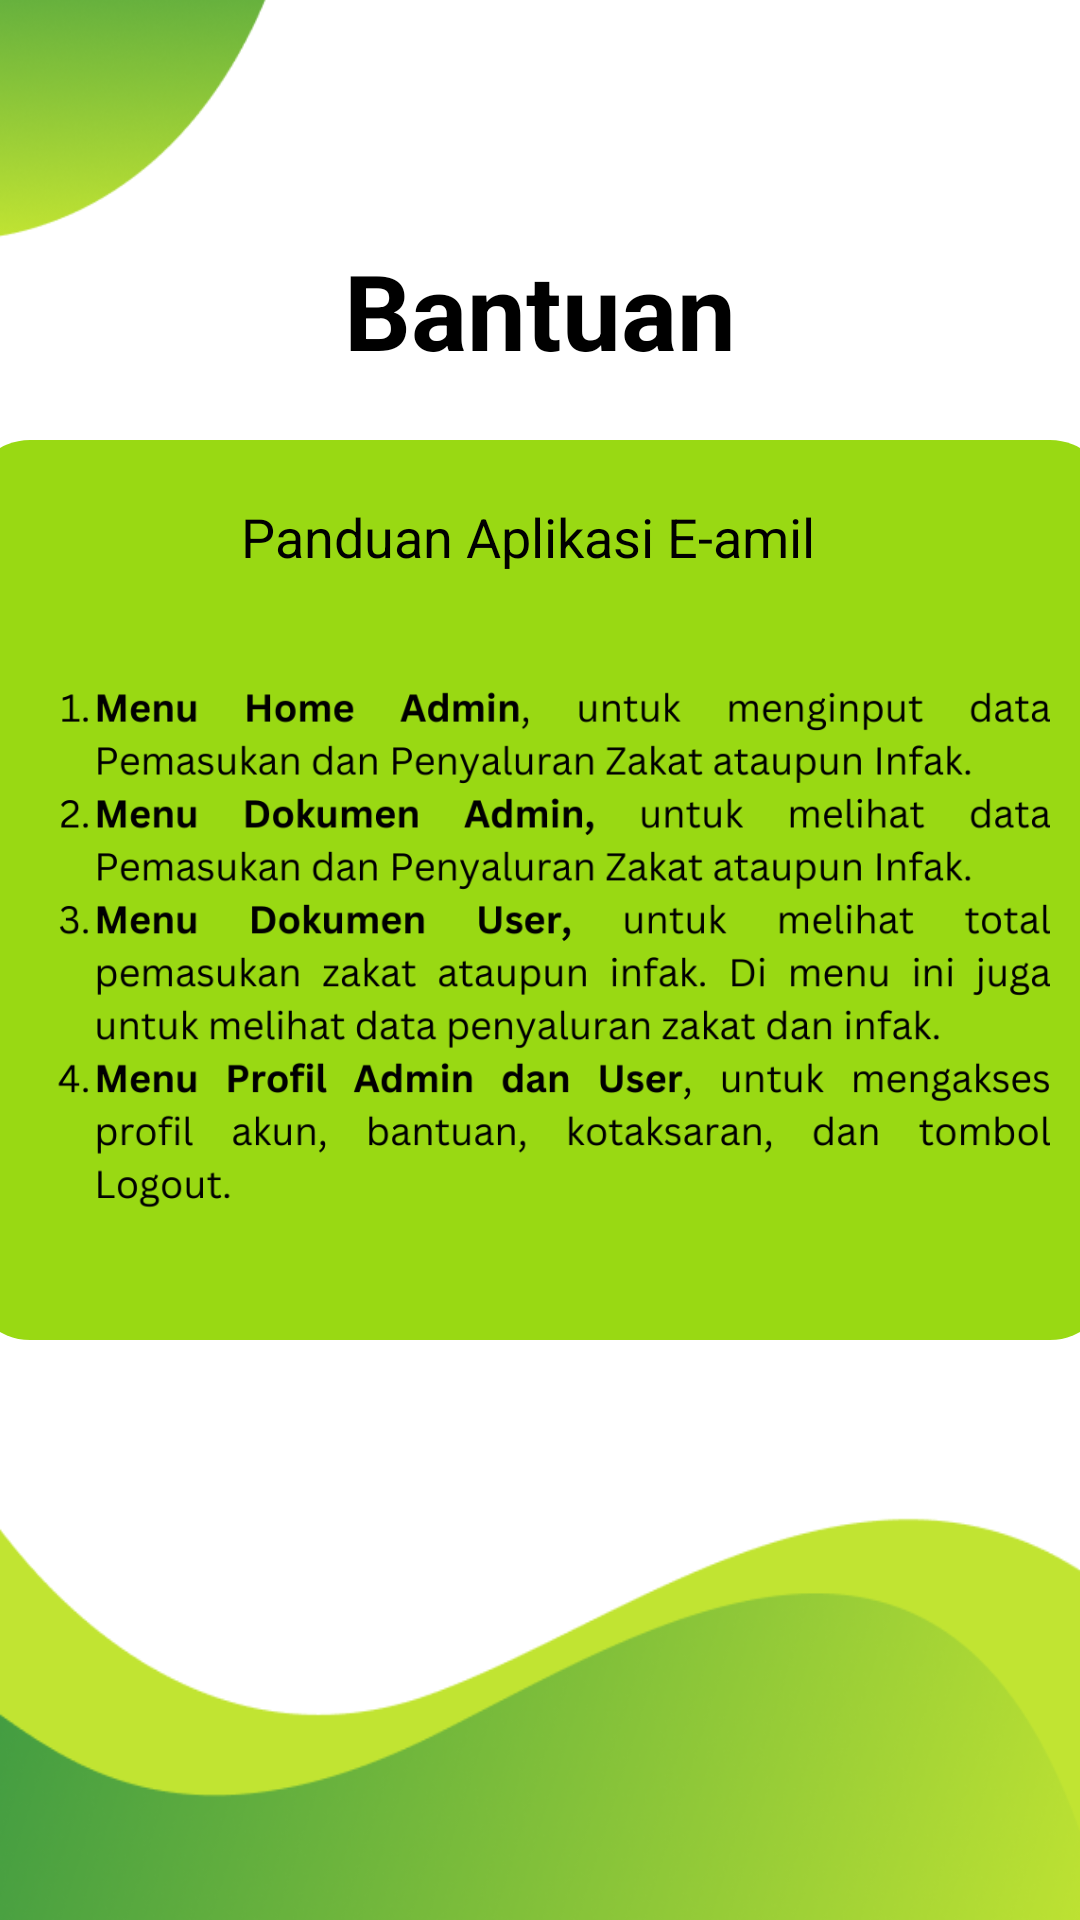

Produce the Android XML layout that renders to this screen, including the resource entries it uses.
<!-- AndroidManifest.xml: application theme Theme.EAmil -->
<!-- res/layout/activity_help_profil.xml -->
<?xml version="1.0" encoding="utf-8"?>
<RelativeLayout xmlns:android="http://schemas.android.com/apk/res/android"
    xmlns:app="http://schemas.android.com/apk/res-auto"
    xmlns:tools="http://schemas.android.com/tools"
    android:layout_width="match_parent"
    android:layout_height="match_parent"
    tools:context=".help_profil">

    <LinearLayout
        android:id="@+id/backhelp"
        android:layout_width="100dp"
        android:layout_height="80dp"
        android:background="@drawable/img_6">

        <androidx.appcompat.widget.AppCompatButton
            android:id="@+id/kembalihelp"
            android:layout_width="50dp"
            android:layout_height="50dp"
            android:layout_marginTop="5dp"
            android:background="@drawable/kembalizakat">

        </androidx.appcompat.widget.AppCompatButton>

    </LinearLayout>

    <LinearLayout
        android:layout_below="@+id/backhelp"
        android:layout_width="match_parent"
        android:layout_height="wrap_content"
        android:orientation="vertical">

        <TextView
            android:layout_width="match_parent"
            android:layout_height="wrap_content"
            android:text="Bantuan"
            android:gravity="center"
            android:textSize="35dp"
            android:textColor="@color/black"
            android:textStyle="bold">

        </TextView>

        <LinearLayout
            android:layout_marginTop="20dp"
            android:layout_width="380dp"
            android:layout_height="300dp"
            android:layout_gravity="center"
            android:background="@drawable/shap1"
            android:orientation="vertical"
            android:padding="20dp">

            <TextView
                android:layout_width="match_parent"
                android:layout_height="wrap_content"
                android:text="Panduan Aplikasi E-amil  "
                android:textColor="@color/black"
                android:textSize="18dp"
                android:gravity="center">

            </TextView>


            <ImageView
                android:layout_width="match_parent"
                android:layout_height="250sp"
                android:src="@drawable/panduan_apk"/>



        </LinearLayout>

    </LinearLayout>

    <LinearLayout
        android:layout_width="match_parent"
        android:layout_height="match_parent"
        android:gravity="bottom">

        <ImageView
            android:layout_width="match_parent"
            android:layout_height="150dp"
            android:background="@drawable/img_8">

        </ImageView>

    </LinearLayout>

</RelativeLayout>
<!-- resources referenced by this layout -->
<resources>
  <color name="black">#FF000000</color>
  <!-- drawable img_6: png bitmap (drawable, 15648 bytes) -->
  <!-- drawable img_8: png bitmap (drawable, 65707 bytes) -->
  <!-- drawable panduan_apk: png bitmap (drawable, 89758 bytes) -->
  <!-- drawable shap1 (drawable) -->
  <?xml version="1.0" encoding="utf-8"?>
  <shape xmlns:android="http://schemas.android.com/apk/res/android">
      <solid android:color="#99D913"/>
      <corners android:radius="20dp"></corners>
  </shape>
  <style name="Theme.EAmil" parent="Theme.MaterialComponents.DayNight.DarkActionBar">
          
          <item name="colorPrimary">#0F6A12</item>
          <item name="colorPrimaryVariant">@color/purple_700</item>
          <item name="colorOnPrimary">@color/white</item>
          
          <item name="colorSecondary">@color/teal_200</item>
          <item name="colorSecondaryVariant">@color/white</item>
          <item name="colorOnSecondary">@color/black</item>
          
          <item name="android:statusBarColor">#4CAF50</item>
          
      </style>
  <color name="purple_700">#FF3700B3</color>
  <color name="white">#FFFFFFFF</color>
  <color name="teal_200">#FF03DAC5</color>
</resources>
